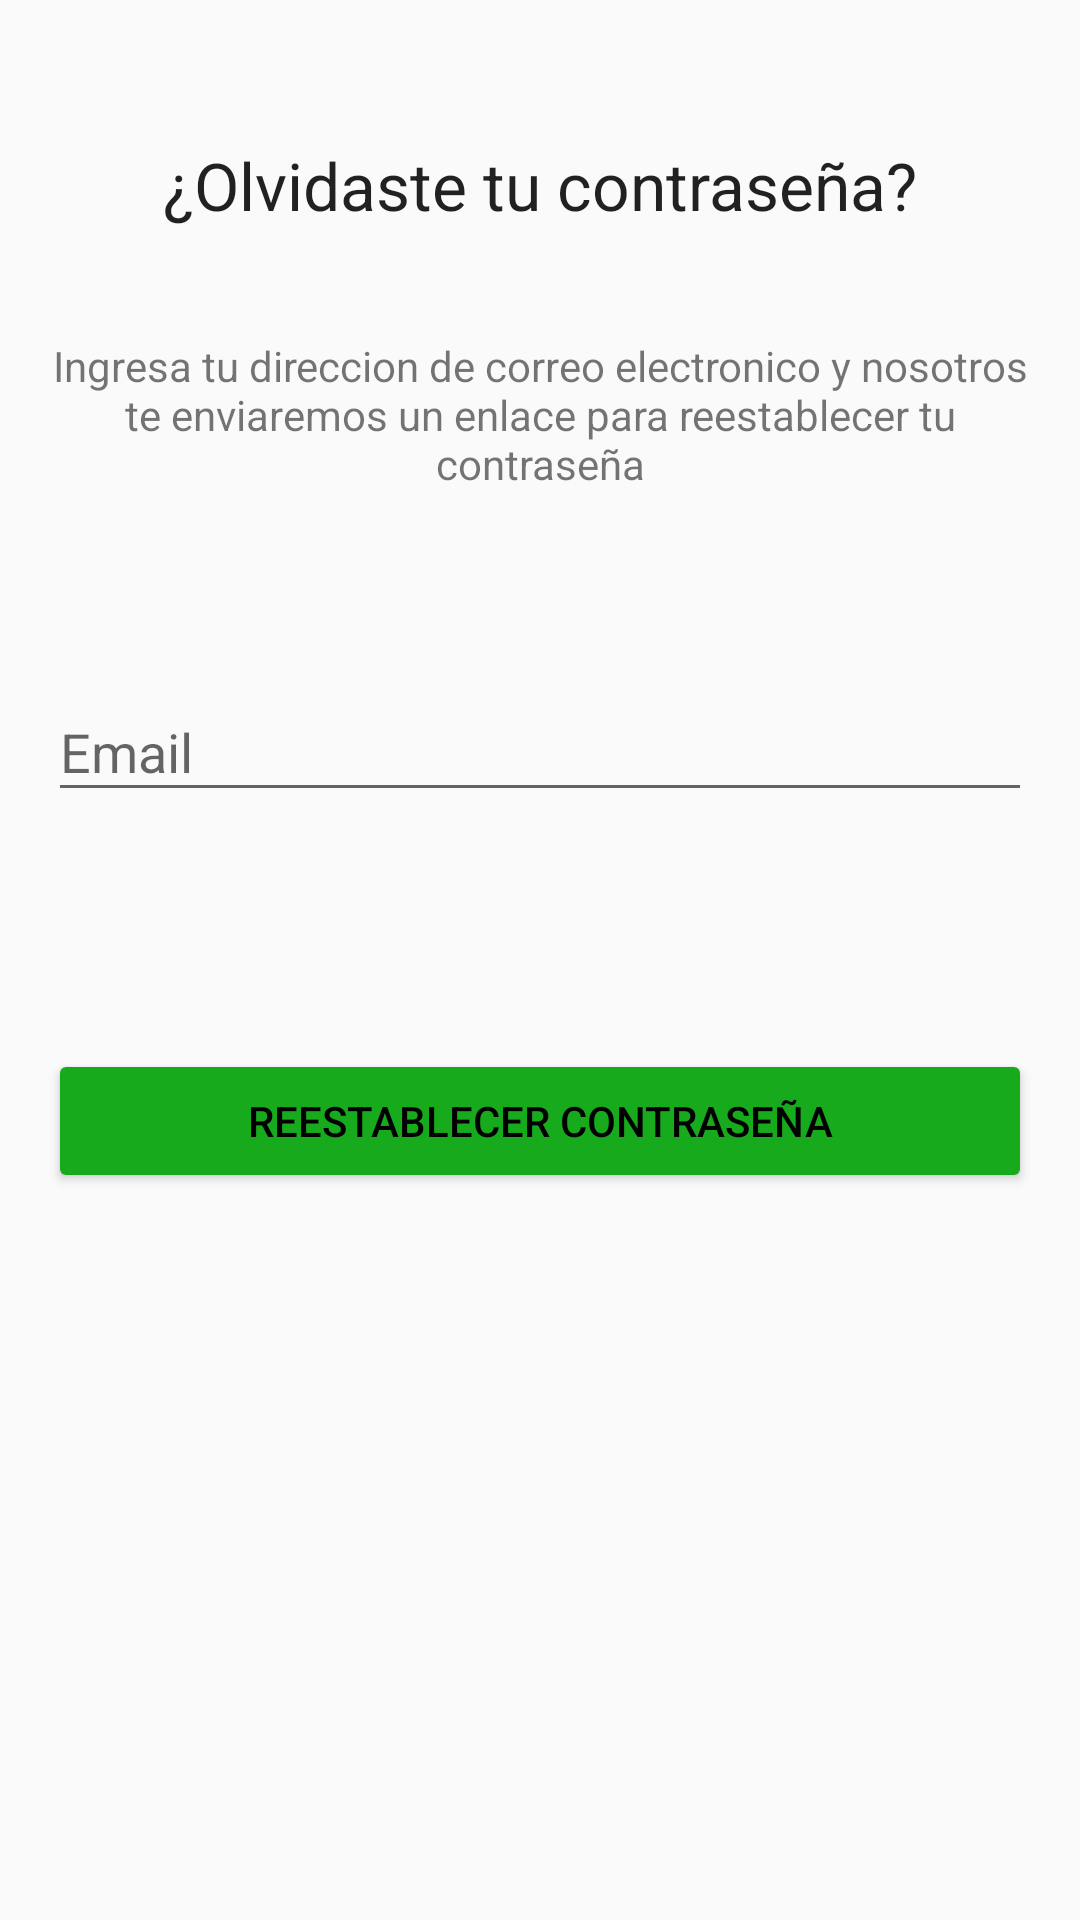

The Android layout XML behind this screen, and the referenced resources:
<!-- AndroidManifest.xml: application theme AppTheme -->
<!-- res/layout/forgot_fragment.xml -->
<?xml version="1.0" encoding="utf-8"?>

<RelativeLayout xmlns:android="http://schemas.android.com/apk/res/android"
    android:layout_width="match_parent"
    android:layout_height="match_parent"
    xmlns:tools="http://schemas.android.com/tools"
    android:paddingBottom="@dimen/activity_vertical_margin"
    android:paddingLeft="@dimen/activity_horizontal_margin"
    android:paddingRight="@dimen/activity_horizontal_margin"
    android:paddingTop="@dimen/activity_vertical_margin"
    tools:context=".ui.activities.LoginActivity">

    <ScrollView xmlns:android="http://schemas.android.com/apk/res/android"
        android:layout_width="match_parent"
        android:layout_height="match_parent">

        <RelativeLayout
            android:layout_width="match_parent"
            android:layout_height="match_parent">

            <ImageView
                android:src="@drawable/ic_background_logo"
                android:id="@+id/imgLogo"
                android:layout_width="wrap_content"
                android:layout_height="150dp"
                android:layout_gravity="center_horizontal"
                android:contentDescription="@string/version"
                android:visibility="gone"/>

            <ProgressBar
                android:id="@+id/forgot_progress"
                style="?android:attr/progressBarStyleLarge"
                android:layout_width="100dp"
                android:layout_height="100dp"
                android:layout_below="@+id/imgLogo"
                android:layout_marginTop="100dp"
                android:layout_centerHorizontal="true"
                android:layout_centerVertical="true"
                android:visibility="gone" />

            <RelativeLayout
                android:id="@+id/restart_password_view"
                android:layout_width="match_parent"
                android:layout_height="match_parent">
                <TextView
                    android:layout_width="wrap_content"
                    android:layout_height="wrap_content"
                    android:textAppearance="?android:attr/textAppearanceLarge"
                    android:text="¿Olvidaste tu contraseña?"
                    android:id="@+id/textView"
                    android:layout_marginTop="31dp"
                    android:layout_centerHorizontal="true" />

                <TextView
                    android:id="@+id/linkSignup"
                    android:layout_width="match_parent"
                    android:layout_height="wrap_content"
                    android:text="@string/text_forgot"
                    android:gravity="center"
                    android:layout_below="@+id/textView"
                    android:layout_alignParentStart="true"
                    android:layout_marginTop="36dp" />

                <android.support.design.widget.TextInputLayout
                    android:id="@+id/inputEmail"
                    android:layout_width="match_parent"
                    android:layout_height="wrap_content"
                    android:layout_marginTop="142dp"
                    android:layout_marginBottom="8dp"
                    android:layout_below="@+id/textView">
                    <EditText
                        android:id="@+id/email_user_forgot"
                        android:layout_width="match_parent"
                        android:layout_height="wrap_content"
                        android:inputType="text"
                        android:hint="@string/email_user"
                        android:layout_alignParentStart="true" />
                </android.support.design.widget.TextInputLayout>


                <TextView
                    android:id="@+id/error_forgot"
                    android:layout_width="wrap_content"
                    android:layout_height="wrap_content"
                    android:layout_below="@id/inputEmail"
                    android:textColor="@android:color/holo_red_light"/>

                <android.support.v7.widget.AppCompatButton
                    android:id="@+id/restart_password_button"
                    android:layout_width="match_parent"
                    android:layout_height="wrap_content"
                    android:padding="12dp"
                    android:backgroundTint="@color/colorGreenButton"
                    android:textColor="@color/negro"
                    android:text="@string/restart_password"
                    android:layout_marginTop="52dp"
                    android:layout_below="@+id/error_forgot"
                    android:layout_alignParentStart="true" />
            </RelativeLayout>
            <TextView
                android:id="@+id/sucess_send"
                android:layout_width="wrap_content"
                android:layout_height="wrap_content"
                android:layout_below="@+id/restart_password_view"
                android:layout_centerHorizontal="true"
                android:layout_centerVertical="true"
                android:textColor="@color/green"
                android:visibility="gone"/>
        </RelativeLayout>
    </ScrollView>

</RelativeLayout>
<!-- resources referenced by this layout -->
<resources>
  <color name="colorGreenButton">#17AA1C</color>
  <color name="green">#009900</color>
  <color name="negro">#000000</color>
  <dimen name="activity_horizontal_margin">16dp</dimen>
  <dimen name="activity_vertical_margin">16dp</dimen>
  <!-- drawable ic_background_logo: png bitmap (drawable, 9408 bytes) -->
  <string name="email_user">Email</string>
  <string name="restart_password">Reestablecer contraseña</string>
  <string name="text_forgot">Ingresa tu direccion de correo electronico y nosotros te enviaremos un enlace para reestablecer tu contraseña</string>
  <string name="version">Versión 2.5 Enero 2018</string>
  <style name="AppTheme" parent="Theme.AppCompat.Light.NoActionBar">
          <item name="colorPrimary">@color/colorPrimary</item>
          <item name="colorPrimaryDark">@color/colorPrimaryDark</item>
          <item name="colorAccent">@color/colorAccent</item>
      </style>
  <color name="colorPrimary">#51CB55</color>
  <color name="colorPrimaryDark">#43A746</color>
  <color name="colorAccent">#FF5252</color>
</resources>
